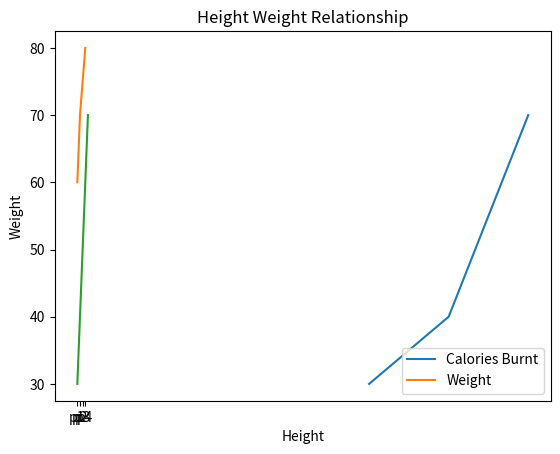

Recreate this plot in Python.
#visualizations
import numpy as np
import pandas as pd
import matplotlib.pyplot as plt

height = [110,140,150,160,170]
weight = [30,40,50,60,70]
calories_burnt = [60,70,75,80]

plt.plot(height, weight)
plt.title("Height Weight Relationship")
plt.xlabel("Height")
plt.ylabel("Weight")
plt.show()

#add legends
plt.plot(calories_burnt)
plt.plot(weight)
plt.legend(labels=['Calories Burnt','Weight'],loc='lower right')
#set labels for x axis units
plt.xticks(ticks=[0,1,2,3], labels=['p1','p2','p3','p4'])
plt.show()
